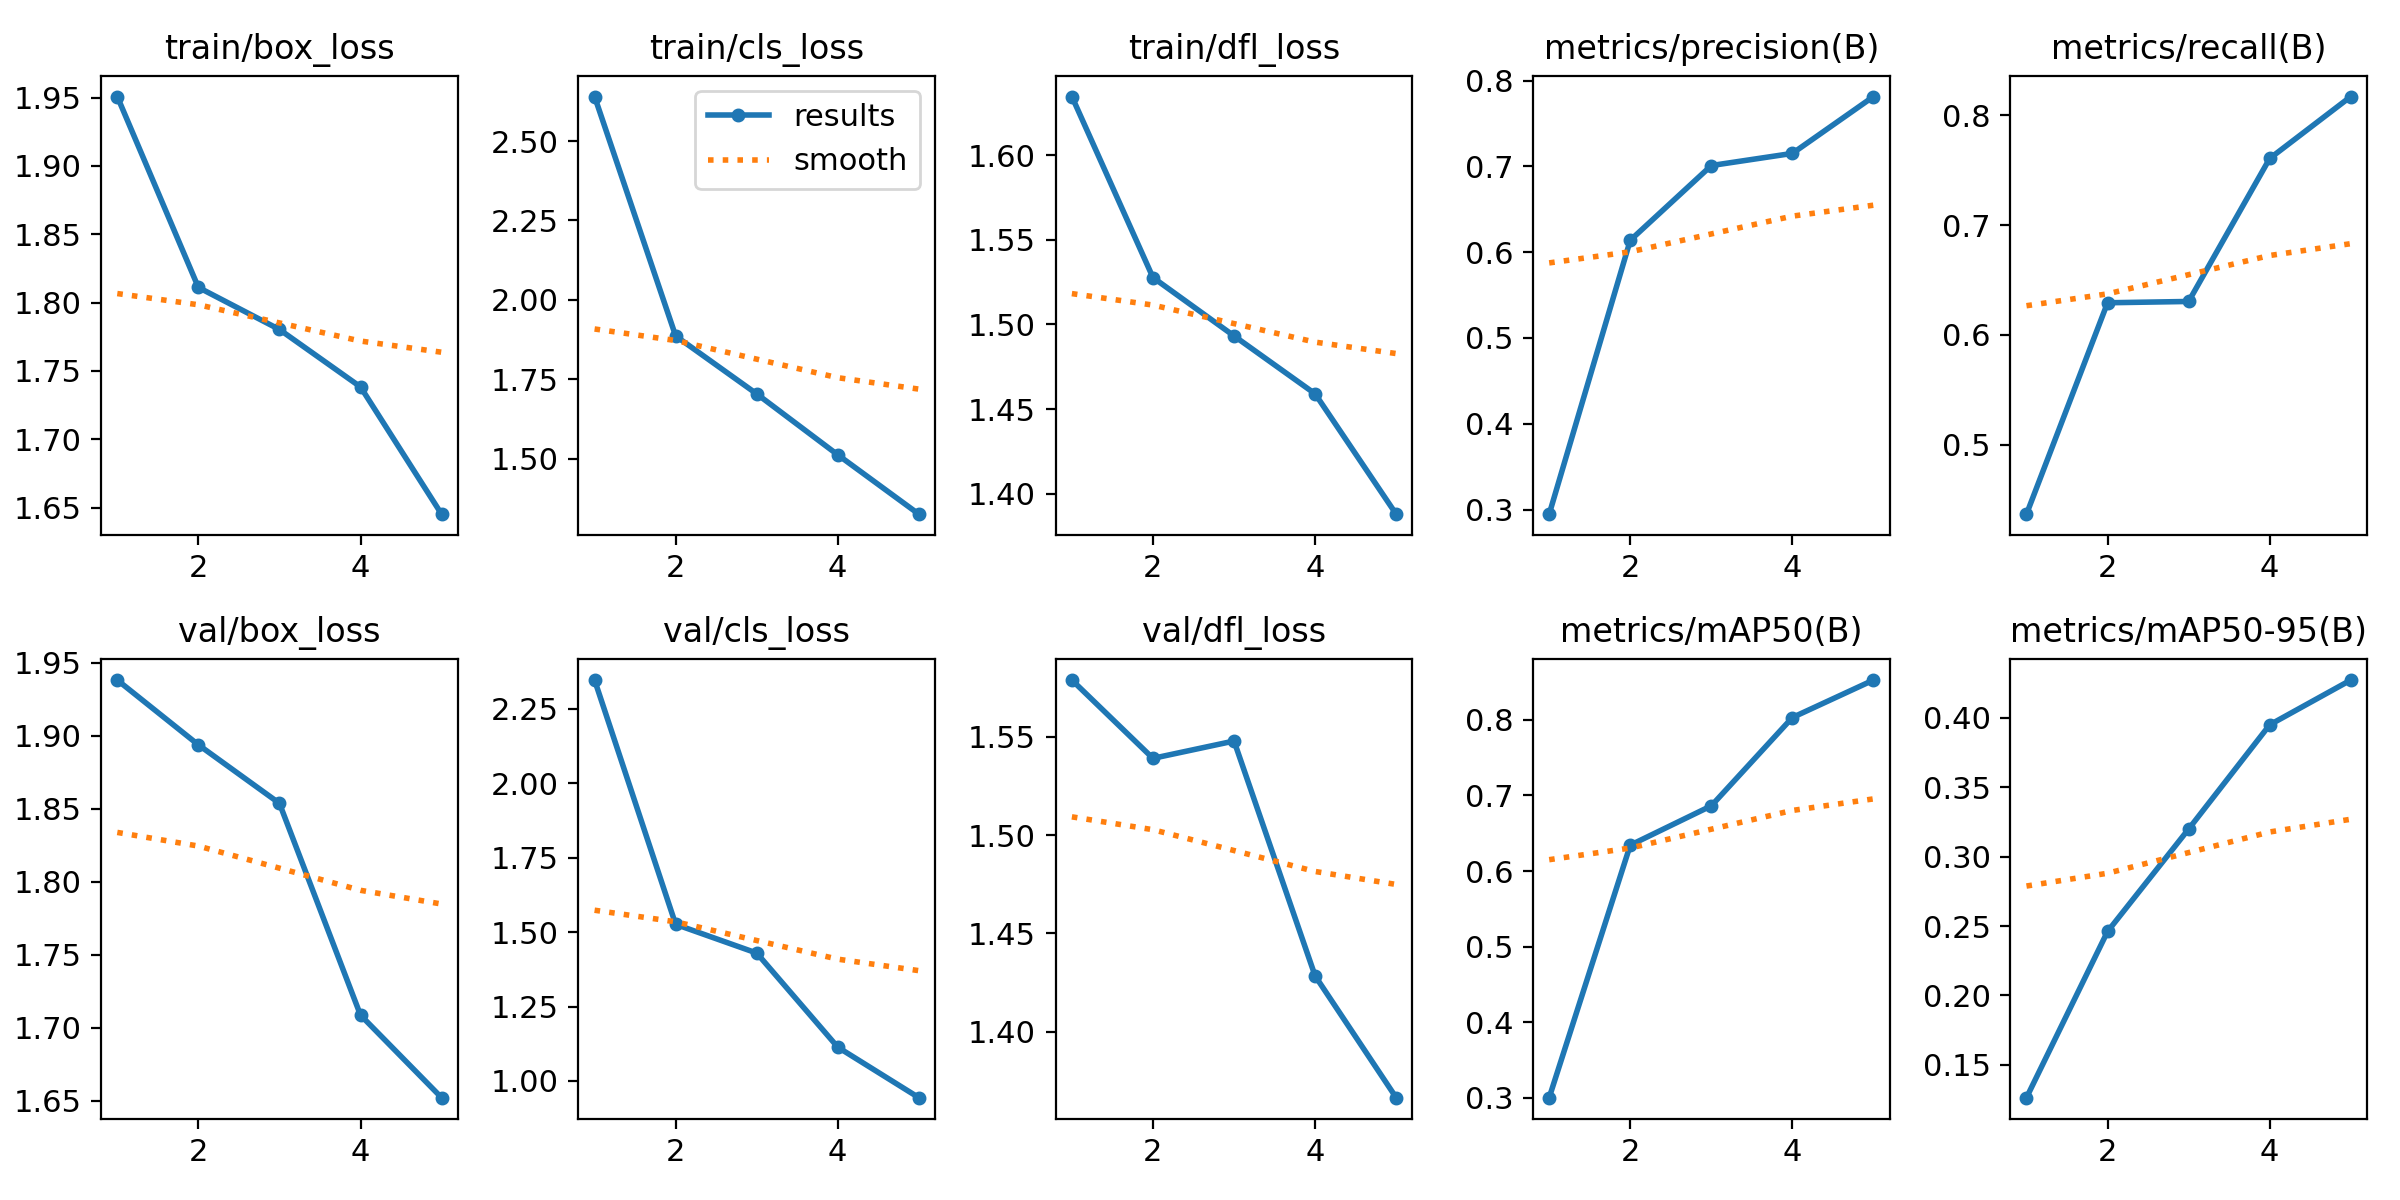

The data file committed next to this chart (first rows):
epoch, train/box_loss, train/cls_loss, train/dfl_loss, metrics/precision(B), metrics/recall(B), metrics/mAP50(B), metrics/mAP50-95(B), val/box_loss, val/cls_loss, val/dfl_loss, lr/pg0, lr/pg1, lr/pg2
1, 1.951, 2.64, 1.635, 0.2946, 0.4366, 0.3001, 0.1263, 1.938, 2.347, 1.579, 0.0004727, 0.0004727, 0.0004727
2, 1.811, 1.887, 1.528, 0.6139, 0.6292, 0.6342, 0.2461, 1.894, 1.526, 1.539, 0.0007611, 0.0007611, 0.0007611
3, 1.78, 1.705, 1.493, 0.701, 0.6304, 0.6864, 0.3199, 1.854, 1.43, 1.548, 0.0008609, 0.0008609, 0.0008609
4, 1.738, 1.513, 1.459, 0.7152, 0.7607, 0.8032, 0.3951, 1.709, 1.113, 1.428, 0.0005802, 0.0005802, 0.0005802
5, 1.645, 1.326, 1.388, 0.7814, 0.8171, 0.8528, 0.4273, 1.652, 0.9437, 1.367, 0.0002972, 0.0002972, 0.0002972
